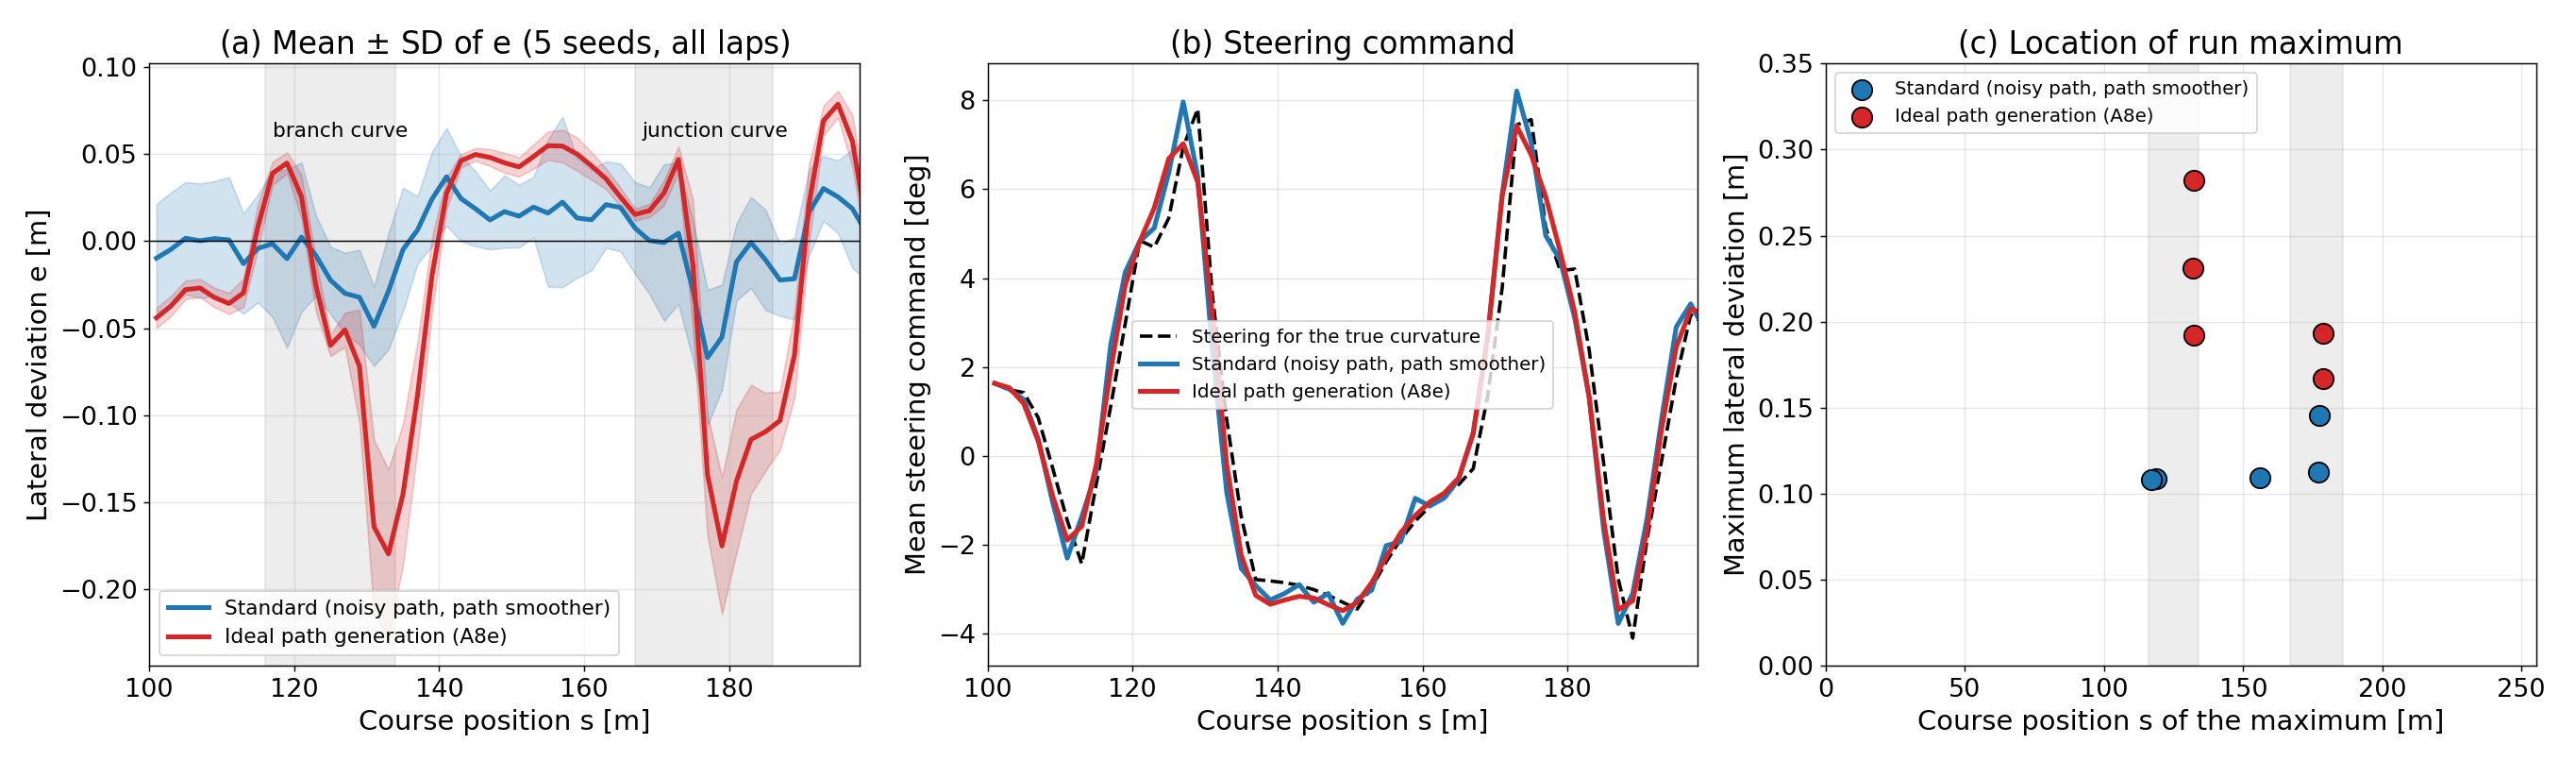

Write the Python code that produced this figure.
"""点3: 理想的な経路生成(A8e)の青コース 4.0 m/s で最大横偏差が標準構成より大きい原因（out_reid3）。"""
import os, sys
os.environ['SIL_OUT'] = 'out_reid3'
sys.path.insert(0, '/home/kyo/master_thesis/tools/sil/reid')
from lib_reid import *
import matplotlib
matplotlib.use('Agg')
import matplotlib.pyplot as plt
plt.rcParams.update({'font.size': 15, 'axes.labelsize': 16, 'legend.fontsize': 13, 'axes.grid': True, 'grid.alpha': .3})
OUT = '/home/kyo/master_thesis/tools/sil/reid/investigate/'
C = np.load(ROOT + '/mc/course_blue.npz'); cs, ck = C['s'], C['k']
COL = {'base': '#1f77b4', 'A8e': '#d62728'}; NM = {'base': 'Standard (noisy path, path smoother)', 'A8e': 'Ideal path generation (A8e)'}
runs = {p: [load(tag_of(p, 'blue', 4.0, s_)) for s_ in SEEDS] for p in ('base', 'A8e')}
print('maxe per run (all laps) and location')
loc = {}
for p in runs:
    loc[p] = []
    for sd_, (L, A) in zip(SEEDS, runs[p]):
        e = np.abs(L[:, 7]); ok = L[:, 9] > 2; i = np.argmax(np.where(ok, e, 0)); loc[p].append((L[i, 8], e[i], L[i, 9] / 255.3))
        print(p, sd_, 'max|e|=%.3f s=%.1f lap=%.2f e_signed=%+.3f' % (e[i], L[i, 8], L[i, 9] / 255.3, L[i, 7]))
    print(p, 'mean max|e| %.3f' % np.mean([x[1] for x in loc[p]]))
# 周ごと・区間ごとの最大 |e|（青 1 周 = 255.3 m, 周回 2〜3 周分すべて）
ZONES = {'branch curve s116-134': (116, 134), 'junction curve s167-186': (167, 186)}
def zone_stats(p, a, b):
    out = []
    for L, A in runs[p]:
        s = L[:, 8]; ok = (L[:, 9] > 2) & (s >= a) & (s <= b)
        lap = np.floor(L[:, 9] / 255.3).astype(int)
        for k in np.unique(lap[ok]):
            mm = ok & (lap == k); out.append((np.abs(L[mm, 7]).max(), L[mm, 7][np.argmax(np.abs(L[mm, 7]))], s[mm][np.argmax(np.abs(L[mm, 7]))]))
    return np.array(out)
for p in runs:
    for zn, (a, b) in ZONES.items():
        z = zone_stats(p, a, b)
        print(p, zn, 'n passes %d, mean of per-pass max|e| %.3f, share of passes with negative sign %.2f, mean s of max %.1f' % (len(z), z[:, 0].mean(), (z[:, 1] < 0).mean(), z[:, 2].mean()))
    s_all = np.concatenate([L[:, 8][L[:, 9] > 2] for L, A in runs[p]]); e_all = np.concatenate([np.abs(L[:, 7][L[:, 9] > 2]) for L, A in runs[p]])
    inz = ((s_all >= 116) & (s_all <= 134)) | ((s_all >= 167) & (s_all <= 186))
    print(p, 'max|e| inside curves %.3f, outside curves %.3f' % (e_all[inz].max(), e_all[~inz].max()))
bins = np.arange(100, 200, 2.0)
def prof(p, col, f=np.mean):
    o = []
    for a in bins:
        v = np.concatenate([L[(L[:, 9] > 2) & (L[:, 8] >= a) & (L[:, 8] < a + 2), col] for L, A in runs[p]]); o.append(f(v))
    return np.array(o)
fig, ax = plt.subplots(1, 3, figsize=(21, 6.2))
for p in runs:
    m, sd_ = prof(p, 7), prof(p, 7, np.std)
    ax[0].plot(bins + 1, m, color=COL[p], lw=2.8, label=NM[p]); ax[0].fill_between(bins + 1, m - sd_, m + sd_, color=COL[p], alpha=.2)
for z in ZONES.values(): ax[0].axvspan(*z, color='k', alpha=.07)
ax[0].axhline(0, color='k', lw=.8); ax[0].set_xlabel('Course position s [m]'); ax[0].set_ylabel('Lateral deviation e [m]'); ax[0].set_xlim(100, 198); ax[0].legend(loc='lower left', fontsize=12)
ax[0].set_title('(a) Mean $\\pm$ SD of e (5 seeds, all laps)'); ax[0].text(117, 0.06, 'branch curve', fontsize=12); ax[0].text(168, 0.06, 'junction curve', fontsize=12)
kk = np.interp(bins + 1, cs, ck)
ax[1].plot(bins + 1, np.degrees(np.arctan(0.733 * kk)), color='k', ls='--', lw=2, label='Steering for the true curvature')
for p in runs: ax[1].plot(bins + 1, np.degrees(prof(p, 5)), color=COL[p], lw=2.8, label=NM[p])
ax[1].set_xlabel('Course position s [m]'); ax[1].set_ylabel('Mean steering command [deg]'); ax[1].set_xlim(100, 198); ax[1].legend(fontsize=11); ax[1].set_title('(b) Steering command')
for p, dy in (('base', -0.004), ('A8e', 0.004)):
    ax[2].scatter([x[0] for x in loc[p]], [x[1] for x in loc[p]], s=140, color=COL[p], edgecolor='k', label=NM[p], zorder=3)
for z in ZONES.values(): ax[2].axvspan(*z, color='k', alpha=.07)
ax[2].set_xlim(0, 255.3); ax[2].set_ylim(0, 0.35); ax[2].set_xlabel('Course position s of the maximum [m]'); ax[2].set_ylabel('Maximum lateral deviation [m]'); ax[2].legend(fontsize=11, loc='upper left'); ax[2].set_title('(c) Location of run maximum')
fig.tight_layout(); fig.savefig(OUT + 'fig3_ideal_path_blue.png', dpi=130)
